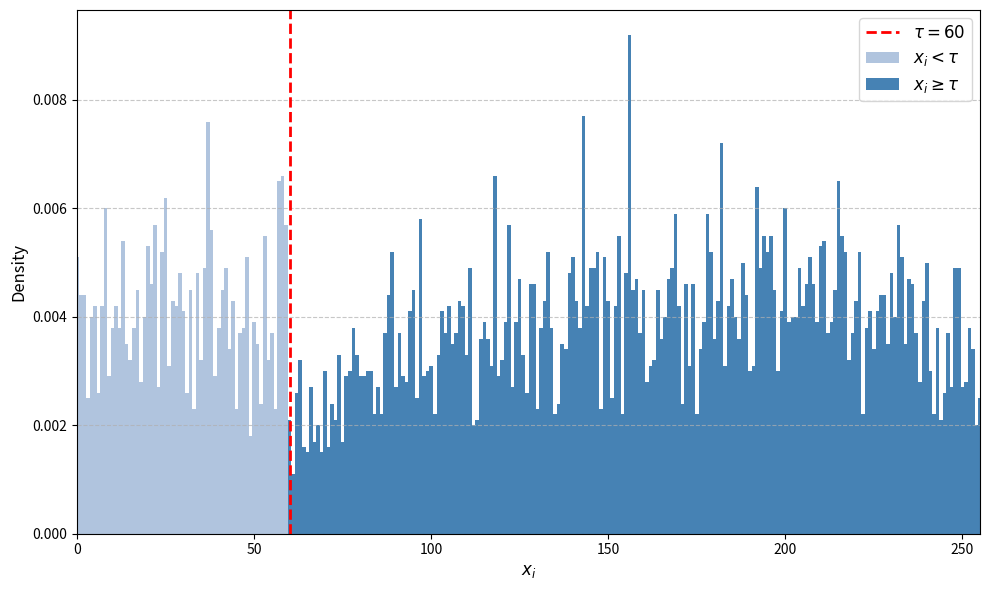

Recreate this plot in Python.
# Re-import libraries after reset
import numpy as np
import matplotlib.pyplot as plt

# Reload data generation process and visualization setup
np.random.seed(1)
tau = 60
bins = np.arange(-0.5, 256.5, 1)

# Define the function g
g = lambda x: np.exp(-((x / 255 - 0.2) ** 2 + 0.01) / 0.05 * (x < tau) - (x / 255 - 0.7) ** 2 / 0.06 * (x >= tau) + np.random.normal(1, 5, len(x)))

# Generate samples using MCMC
mc = [np.random.randint(0, 256)]
for _ in range(10000):
    x_temp = np.random.randint(0, 256)
    u = np.random.rand()
    p_acc = min(1, g(np.array([x_temp]))[0] / g(np.array([mc[-1]]))[0])
    mc.append(x_temp if u < p_acc else mc[-1])

# Calculate histogram data
x = np.array(mc)
counts, edges = np.histogram(x, bins=bins)
midpoints = (edges[:-1] + edges[1:]) / 2

# Separate data for coloring
below_tau = midpoints[midpoints < tau]
above_tau = midpoints[midpoints >= tau]
counts_below_tau = counts[midpoints < tau]
counts_above_tau = counts[midpoints >= tau]

# Convert counts to density (frequency / total samples)
density_below_tau = counts_below_tau / len(mc)
density_above_tau = counts_above_tau / len(mc)

# Plot the histogram with density on the y-axis
plt.figure(figsize=(10, 6))
plt.bar(below_tau, density_below_tau, width=1, color='lightsteelblue', label=r"$x_i < \tau$")
plt.bar(above_tau, density_above_tau, width=1, color='steelblue', label=r"$x_i \geq \tau$")
plt.axvline(x=tau, color='red', linestyle='--', linewidth=2, label=r"$\tau = 60$")

# Enhance aesthetics
plt.xlabel(r"$x_i$", fontsize=12)
plt.ylabel("Density", fontsize=12)
plt.legend(fontsize=12)
plt.grid(axis='y', linestyle='--', alpha=0.7)

# Remove unnecessary empty space
plt.xlim(0, 255)

# Display the plot
plt.tight_layout()
plt.show()
